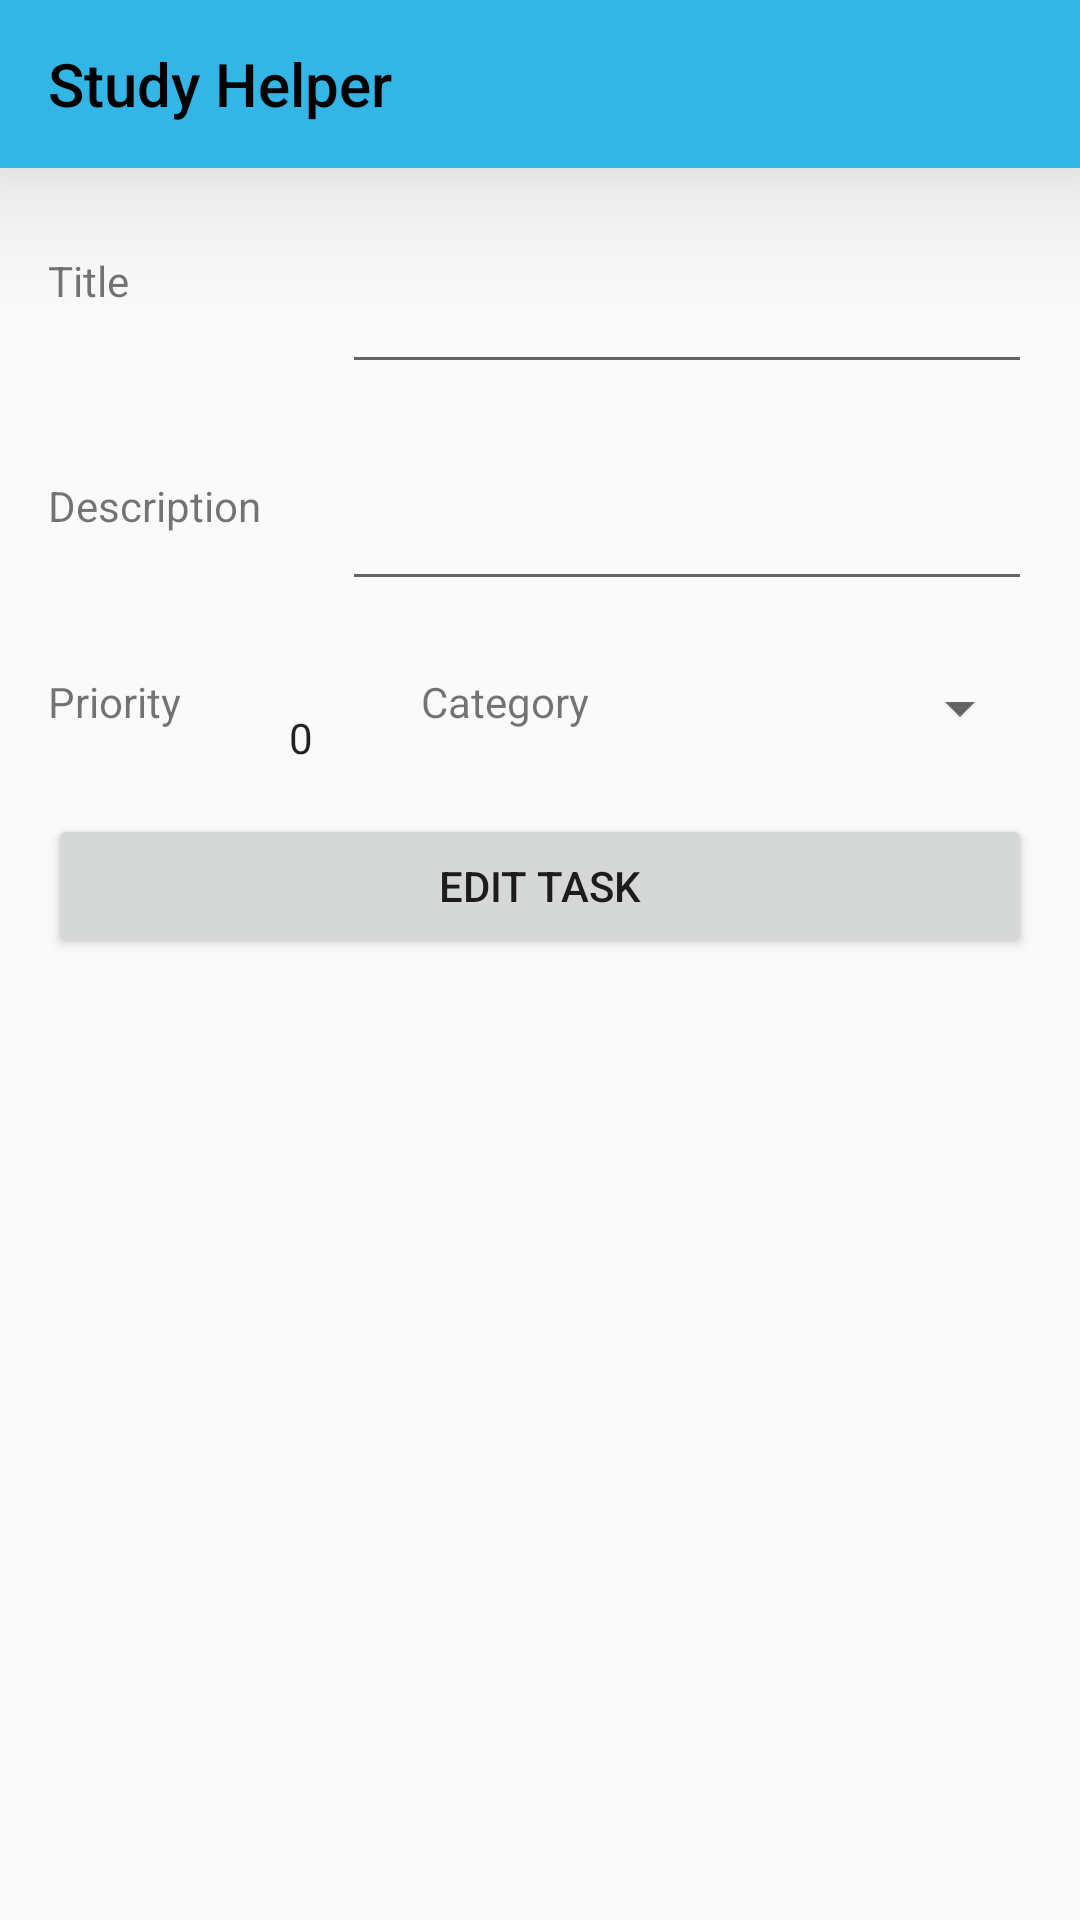

Produce the Android XML layout that renders to this screen, including the resource entries it uses.
<!-- AndroidManifest.xml: application theme AppTheme -->
<!-- res/layout/activity_edit_task.xml -->
<?xml version="1.0" encoding="utf-8"?>
<androidx.constraintlayout.widget.ConstraintLayout xmlns:android="http://schemas.android.com/apk/res/android"
    xmlns:app="http://schemas.android.com/apk/res-auto"
    xmlns:tools="http://schemas.android.com/tools"
    android:layout_width="match_parent"
    android:layout_height="match_parent"
    tools:context=".AddTask">

    <include
        layout="@layout/toolbar"
        app:layout_constraintEnd_toEndOf="parent"
        app:layout_constraintStart_toStartOf="parent"
        app:layout_constraintTop_toTopOf="parent"
        android:id="@+id/my_toolbar"/>

    <TextView
        android:id="@+id/titleLabelTextView"
        android:layout_width="74dp"
        android:layout_height="wrap_content"
        android:layout_marginStart="16dp"
        android:layout_marginTop="28dp"
        android:text="Title"
        app:layout_constraintStart_toStartOf="parent"
        app:layout_constraintTop_toBottomOf="@+id/my_toolbar" />

    <TextView
        android:id="@+id/descriptionLabelTextView"
        android:layout_width="74dp"
        android:layout_height="wrap_content"
        android:layout_marginStart="16dp"
        android:layout_marginTop="56dp"
        android:text="Description"
        app:layout_constraintStart_toStartOf="parent"
        app:layout_constraintTop_toBottomOf="@+id/titleLabelTextView" />

    <TextView
        android:id="@+id/priorityLabelTextView"
        android:layout_width="wrap_content"
        android:layout_height="wrap_content"
        android:layout_marginStart="16dp"
        android:layout_marginTop="24dp"
        android:text="Priority"
        app:layout_constraintStart_toStartOf="parent"
        app:layout_constraintTop_toBottomOf="@+id/edit_text_description" />


    <TextView
        android:id="@+id/categoryLabelTextView"
        android:layout_width="74dp"
        android:layout_height="wrap_content"
        android:layout_marginStart="8dp"
        android:text="Category"
        app:layout_constraintStart_toEndOf="@+id/priorityNumberPicker"
        app:layout_constraintTop_toTopOf="@+id/priorityLabelTextView" />

    <Button
        android:id="@+id/editButton"
        android:layout_width="0dp"
        android:layout_height="wrap_content"
        android:layout_marginStart="16dp"
        android:layout_marginTop="28dp"
        android:layout_marginEnd="16dp"
        android:text="Edit Task"
        app:layout_constraintEnd_toEndOf="parent"
        app:layout_constraintHorizontal_bias="0.498"
        app:layout_constraintStart_toStartOf="parent"
        app:layout_constraintTop_toBottomOf="@+id/categoryLabelTextView" />

    <EditText
        android:id="@+id/edit_text_title"
        android:layout_width="0dp"
        android:layout_height="44dp"
        android:layout_marginStart="24dp"
        android:layout_marginEnd="16dp"
        android:inputType="text"
        android:maxLines="1"
        app:layout_constraintEnd_toEndOf="parent"
        app:layout_constraintStart_toEndOf="@+id/titleLabelTextView"
        app:layout_constraintTop_toTopOf="@+id/titleLabelTextView" />

    <EditText
        android:id="@+id/edit_text_description"
        android:layout_width="0dp"
        android:layout_height="wrap_content"
        android:layout_marginStart="24dp"
        android:layout_marginEnd="16dp"
        android:inputType="textMultiLine"
        app:layout_constraintEnd_toEndOf="parent"
        app:layout_constraintStart_toEndOf="@+id/descriptionLabelTextView"
        app:layout_constraintTop_toTopOf="@+id/descriptionLabelTextView" />

    <NumberPicker
        android:id="@+id/priorityNumberPicker"
        android:layout_width="0dp"
        android:layout_height="43dp"
        android:layout_marginStart="8dp"
        app:layout_constraintStart_toEndOf="@+id/priorityLabelTextView"
        app:layout_constraintTop_toTopOf="@+id/priorityLabelTextView"
        />

    <Spinner
        android:id="@+id/categorySpinner"
        android:layout_width="0dp"
        android:layout_height="23dp"
        android:layout_marginStart="8dp"
        android:layout_marginEnd="16dp"
        app:layout_constraintEnd_toEndOf="parent"
        app:layout_constraintStart_toEndOf="@+id/categoryLabelTextView"
        app:layout_constraintTop_toTopOf="@+id/categoryLabelTextView" />




</androidx.constraintlayout.widget.ConstraintLayout>
<!-- res/layout/toolbar.xml (included above) -->
<?xml version="1.0" encoding="utf-8"?>
<androidx.appcompat.widget.Toolbar xmlns:android="http://schemas.android.com/apk/res/android"
    android:layout_width="match_parent"
    android:layout_height="?attr/actionBarSize"
    xmlns:app="http://schemas.android.com/apk/res-auto"
    android:theme="@style/ToolbarTheme"
    android:background="@android:color/holo_blue_light"
    android:elevation="30dp"
    app:title="@string/app_name"
    app:titleTextColor="#000000"
    app:subtitleTextColor="#000000">

</androidx.appcompat.widget.Toolbar>
<!-- resources referenced by this layout -->
<resources>
  <string name="app_name">Study Helper</string>
  <style name="ToolbarTheme" parent="@style/ThemeOverlay.AppCompat.ActionBar">
  
      </style>
  <style name="AppTheme" parent="Theme.AppCompat.Light.NoActionBar">
          
          <item name="colorPrimary">@color/colorPrimary</item>
          <item name="colorPrimaryDark">@color/colorPrimaryDark</item>
          <item name="colorAccent">@color/colorAccent</item>
      </style>
  <color name="colorPrimary">#33B5E5</color>
  <color name="colorPrimaryDark">#6200EE</color>
  <color name="colorAccent">#CC0000</color>
</resources>
